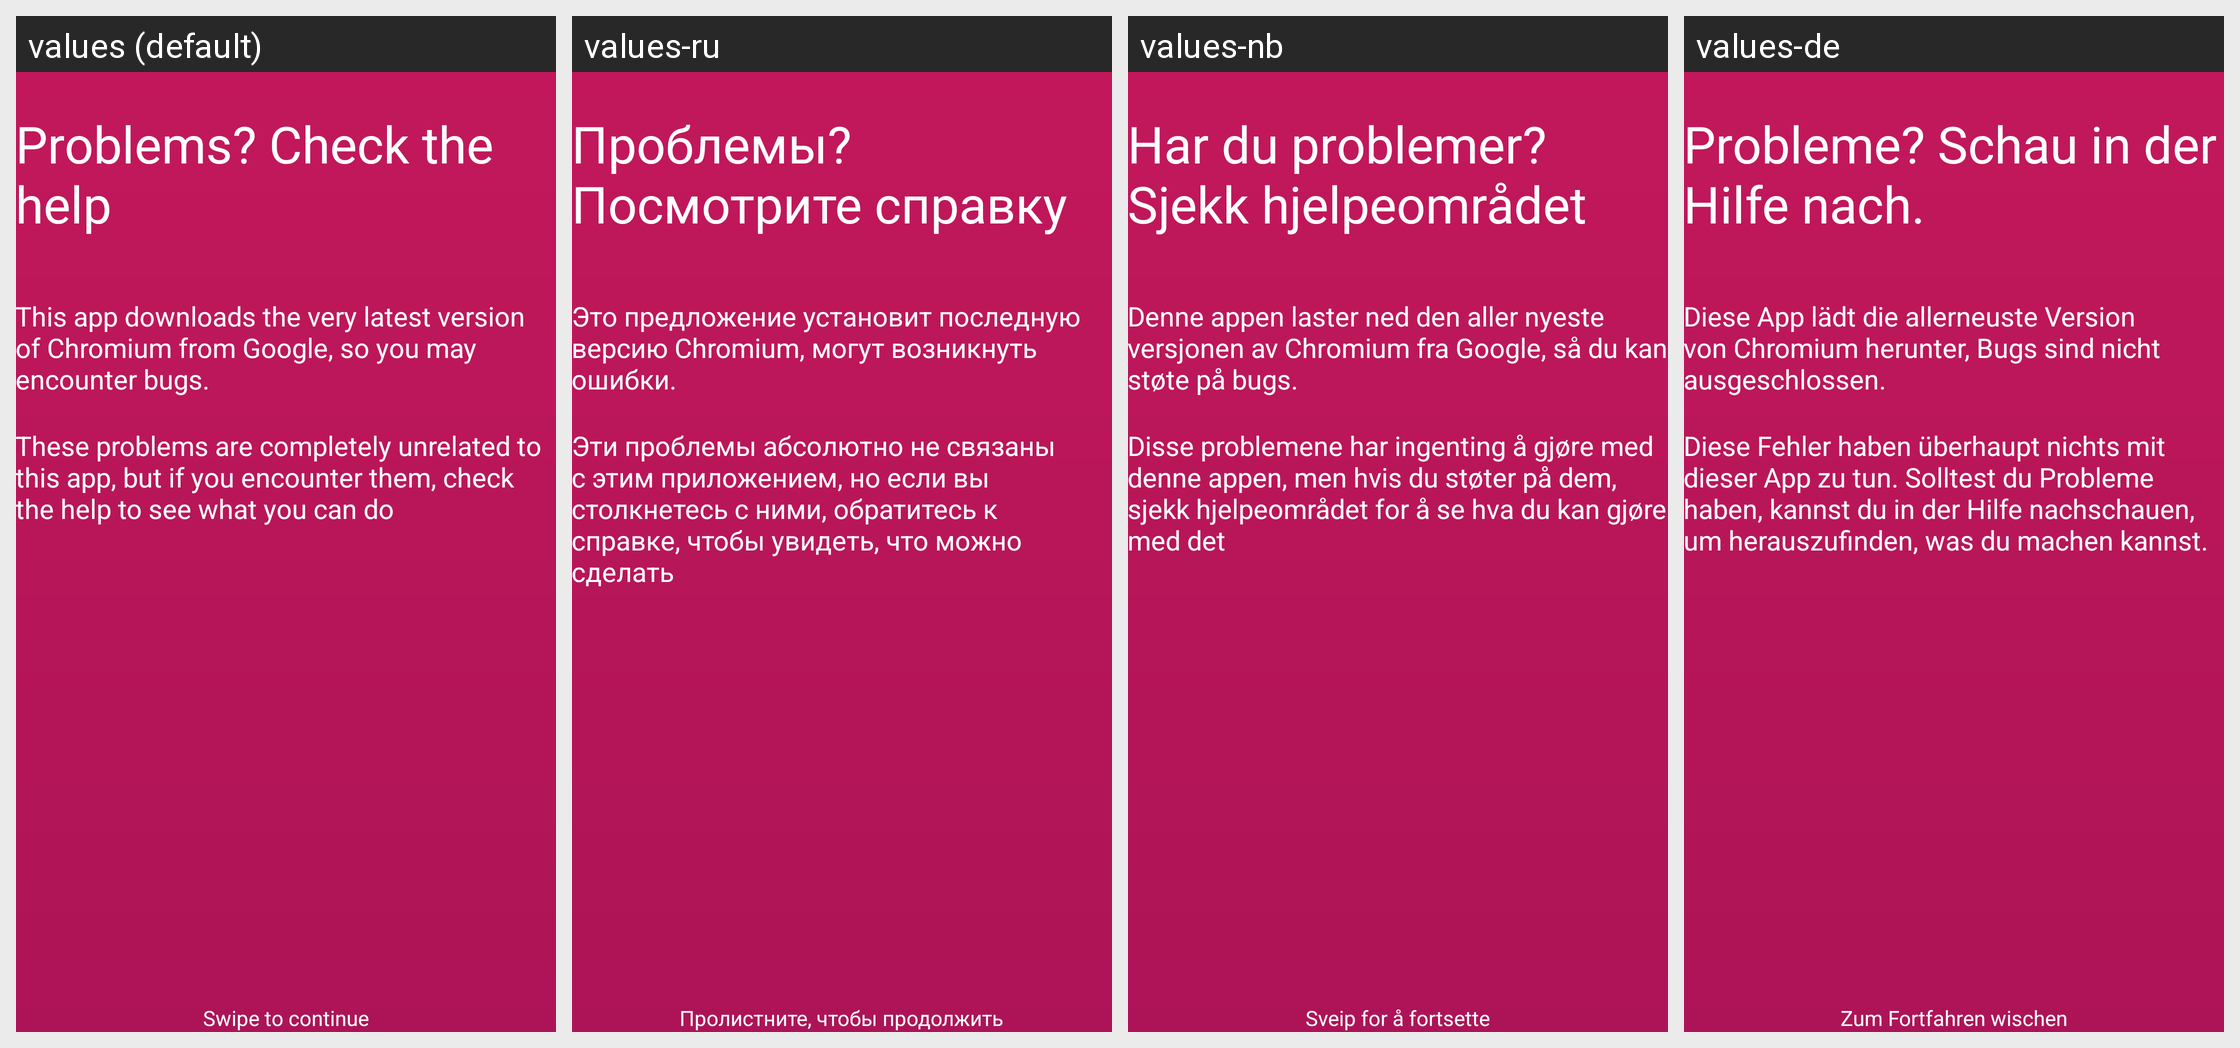

Strings drawn on this Android screen and how each of the app's shown locales translates them:
Android screen res/layout/fragment_intro3.xml rendered under 4 locales, left to right: values (default), values-ru, values-nb, values-de. Device: Nexus 5 (rendered at 1080×1920; each locale shown at half size, 540×960, under a caption strip naming it); theme AppTheme.
Other locales in the repository, not shown: values-it.
Strings drawn on this screen, with the default value and each locale's value (text and hints the layout hard-codes, and strings that could not be matched under every locale, appear in the picture but are not listed):

intro_title3
  values: Problems? Check the help
  values-ru: Проблемы? Посмотрите справку
  values-nb: Har du problemer? Sjekk hjelpeområdet
  values-de: Probleme? Schau in der Hilfe nach.

intro_text3
  values: This app downloads the very latest version of Chromium from Google, so you may encounter bugs.
  values-ru: Это предложение установит последную версию Chromium, могут возникнуть ошибки.
  values-nb: Denne appen laster ned den aller nyeste versjonen av Chromium fra Google, så du kan støte på bugs.
  values-de: Diese App lädt die allerneuste Version von Chromium herunter, Bugs sind nicht ausgeschlossen.

intro_text3b
  values: These problems are completely unrelated to this app, but if you encounter them, check the help to see what you can do
  values-ru: Эти проблемы абсолютно не связаны с этим приложением, но если вы столкнетесь с ними, обратитесь к справке, чтобы увидеть, что можно сделать
  values-nb: Disse problemene har ingenting å gjøre med denne appen, men hvis du støter på dem, sjekk hjelpeområdet for å se hva du kan gjøre med det
  values-de: Diese Fehler haben überhaupt nichts mit dieser App zu tun. Solltest du Probleme haben, kannst du in der Hilfe nachschauen, um herauszufinden, was du machen kannst.

intro_swipeToContinue
  values: Swipe to continue
  values-ru: Пролистните, чтобы продолжить
  values-nb: Sveip for å fortsette
  values-de: Zum Fortfahren wischen
